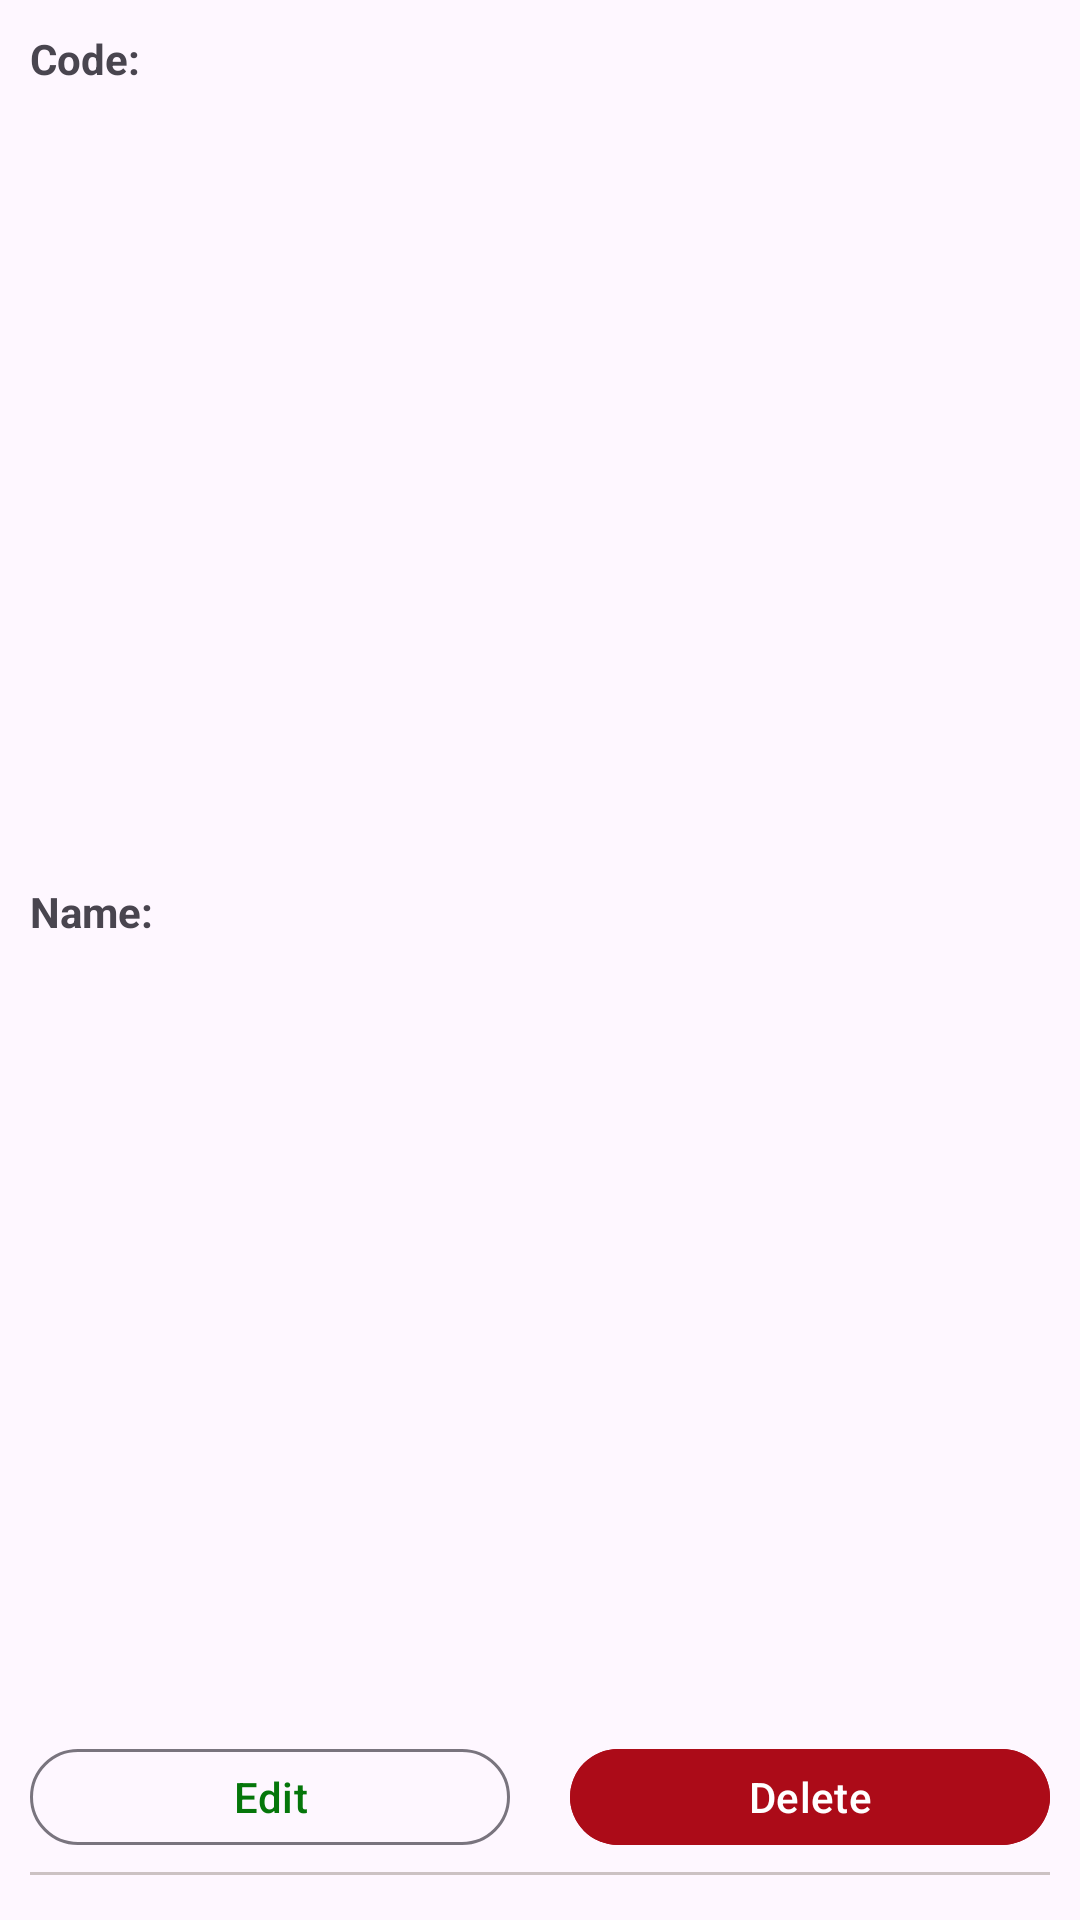

This screen was rendered from an Android layout file. Write that file and the resources it references.
<!-- AndroidManifest.xml: application theme Theme.Diary -->
<!-- res/layout/course_item.xml -->
<?xml version="1.0" encoding="utf-8"?>
<LinearLayout xmlns:android="http://schemas.android.com/apk/res/android"
    xmlns:app="http://schemas.android.com/apk/res-auto"
    android:id="@+id/linearView"
    android:layout_width="match_parent"
    android:layout_height="wrap_content"
    android:orientation="vertical"
    android:padding="10dp">

    <LinearLayout
        android:layout_width="match_parent"
        android:layout_height="wrap_content"
        android:layout_weight="4"
        android:orientation="horizontal">

        <TextView
            android:layout_width="0dp"
            android:layout_height="wrap_content"
            android:layout_weight="1"
            android:text="Code:"
            android:textStyle="bold" />

        <TextView
            android:id="@+id/tv_code"
            android:layout_width="0dp"
            android:layout_height="wrap_content"
            android:layout_weight="3" />

    </LinearLayout>

    <LinearLayout
        android:layout_width="match_parent"
        android:layout_height="wrap_content"
        android:layout_marginTop="5dp"
        android:layout_weight="4"
        android:orientation="horizontal">

        <TextView
            android:layout_width="0dp"
            android:layout_height="wrap_content"
            android:layout_weight="1"
            android:text="Name:"
            android:textStyle="bold" />

        <TextView
            android:id="@+id/tv_name"
            android:layout_width="0dp"
            android:layout_height="wrap_content"
            android:layout_weight="3" />

    </LinearLayout>

    <LinearLayout
        android:layout_width="match_parent"
        android:layout_height="wrap_content"
        android:layout_marginTop="5dp"
        android:orientation="horizontal">

        <com.google.android.material.button.MaterialButton
            android:id="@+id/btn_edit"
            style="@style/Widget.Material3.Button.OutlinedButton"
            android:layout_width="0dp"
            android:layout_height="40dp"
            android:layout_marginEnd="10dp"
            android:layout_weight="1"
            android:text="Edit"
            app:cornerRadius="20dp" />

        <com.google.android.material.button.MaterialButton
            android:id="@+id/btn_delete"
            style="@style/Widget.Material3.Button"
            android:layout_width="0dp"
            android:layout_height="40dp"
            android:layout_marginLeft="10dp"
            android:layout_weight="1"
            android:backgroundTint="@color/colorRed"
            android:text="Delete"
            app:cornerRadius="20dp"
            app:strokeColor="@color/colorRed" />
    </LinearLayout>
    <View
        android:layout_width="match_parent"
        android:layout_height="1dp"
        android:layout_marginTop="5dp"
        android:background="@color/colorGray"
        android:layout_marginBottom="5dp"/>
</LinearLayout>
<!-- resources referenced by this layout -->
<resources>
  <color name="colorGray">#CCC2C3</color>
  <color name="colorRed">#AC0B18</color>
  <style name="Theme.Diary" parent="Base.Theme.Diary" />
  <style name="Base.Theme.Diary" parent="Theme.Material3.DayNight.NoActionBar">
          
          <item name="colorPrimary">@color/colorPrimary</item>
      </style>
  <color name="colorPrimary">#05760A</color>
</resources>
